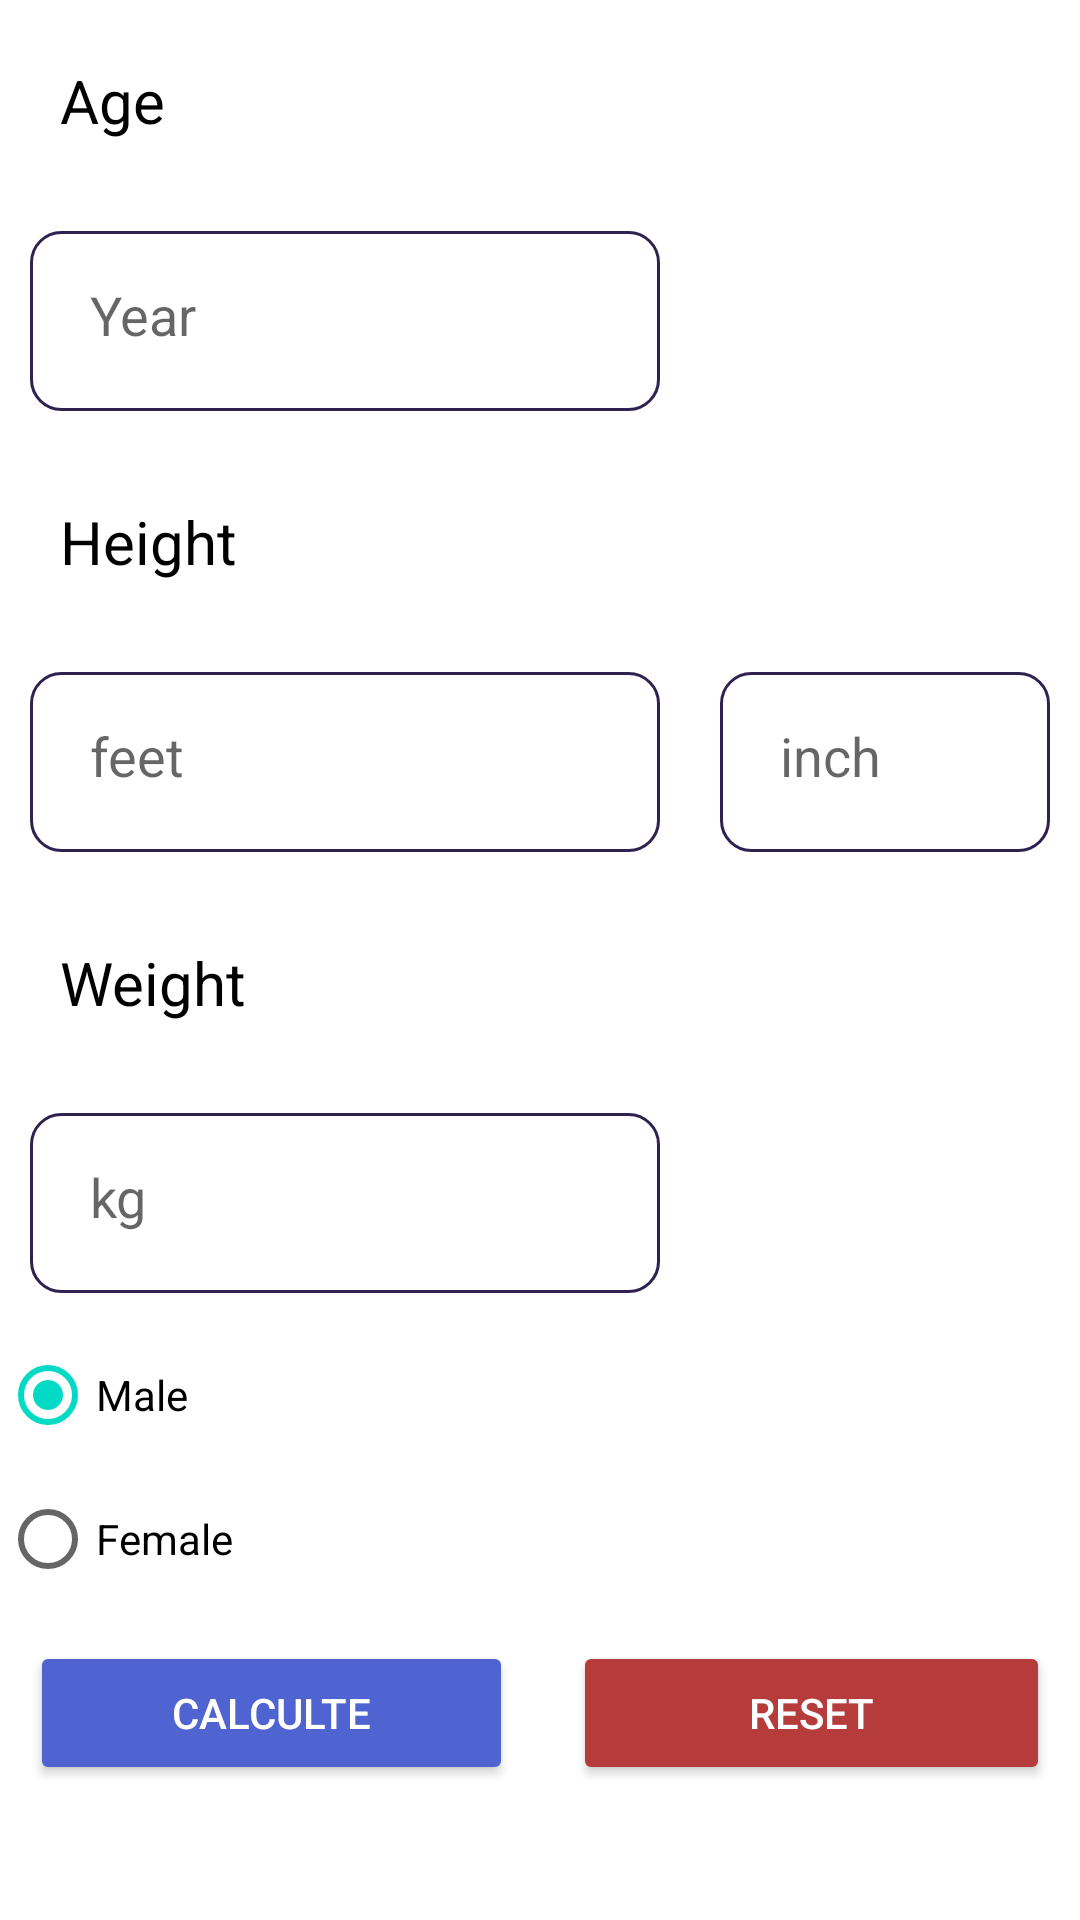

This screen was rendered from an Android layout file. Write that file and the resources it references.
<!-- AndroidManifest.xml: application theme Theme.HealthCalculator -->
<!-- res/layout/activity_body_fat.xml -->
<?xml version="1.0" encoding="utf-8"?>
<LinearLayout xmlns:android="http://schemas.android.com/apk/res/android"
    xmlns:app="http://schemas.android.com/apk/res-auto"
    xmlns:tools="http://schemas.android.com/tools"
    android:layout_width="match_parent"
    android:layout_height="match_parent"
    android:orientation="vertical"
    tools:context=".BodyFat">


    <TextView
        android:layout_width="wrap_content"
        android:layout_height="wrap_content"
        android:text="Age"
        android:textSize="20dp"
        android:textColor="#000"
        android:layout_margin="20dp"/>


    <EditText
        android:id="@+id/ed_bodyfatAge"
        android:layout_width="wrap_content"
        android:layout_height="60dp"
        android:hint="Year"
        android:background="@drawable/edittext"
        android:inputType="number"

        android:layout_margin="10dp"

        android:padding="20dp"

        android:ems="10"


        android:drawablePadding="12dp"/>


    <TextView
        android:layout_width="wrap_content"
        android:layout_height="wrap_content"
        android:text="Height"
        android:textSize="20dp"
        android:textColor="#000"
        android:layout_margin="20dp"/>


    <LinearLayout
        android:layout_width="match_parent"
        android:layout_height="wrap_content"
        android:orientation="horizontal">







        <EditText
            android:id="@+id/ed_bodyfatfeet"
            android:layout_width="wrap_content"
            android:layout_height="60dp"
            android:hint="feet"
            android:background="@drawable/edittext"
            android:inputType="number"

            android:layout_margin="10dp"
            android:padding="20dp"

            android:ems="10"


            android:drawablePadding="12dp"/>


        <EditText
            android:id="@+id/ed_bodyfatinch"
            android:layout_width="wrap_content"
            android:layout_height="60dp"
            android:hint="inch"
            android:inputType="number"

            android:layout_margin="10dp"
            android:padding="20dp"

            android:ems="10"
            android:background="@drawable/edittext"


            android:drawablePadding="12dp"/>






    </LinearLayout>


    <TextView
        android:layout_width="wrap_content"
        android:layout_height="wrap_content"
        android:text="Weight"
        android:textSize="20dp"
        android:textColor="#000"
        android:layout_margin="20dp"/>


    <EditText
        android:id="@+id/ed_bodyfatkg"
        android:layout_width="wrap_content"
        android:layout_height="60dp"
        android:hint="kg"
        android:inputType="number"

        android:layout_margin="10dp"
        android:padding="20dp"

        android:ems="10"
        android:background="@drawable/edittext"


        android:drawablePadding="12dp"/>


    <RadioGroup
        android:layout_width="match_parent"
        android:layout_height="wrap_content"
        android:id="@+id/RadioGroupFat"
        >


        <RadioButton
            android:id="@+id/Fat_male_button"
            android:layout_width="match_parent"
            android:layout_height="wrap_content"
            android:checked="true"
            android:text="Male"/>

        <RadioButton
            android:id="@+id/Fat_female_button"
            android:layout_width="match_parent"
            android:layout_height="wrap_content"

            android:text="Female"/>
    </RadioGroup>



    <LinearLayout
        android:layout_width="match_parent"
        android:layout_height="wrap_content"
        android:weightSum="2"
        android:orientation="horizontal">


        <Button
            android:id="@+id/btn_bodyfat_Calculate"
            android:layout_width="wrap_content"
            android:layout_height="wrap_content"
            android:text="Calculte"
            android:textColor="#fff"
            android:layout_weight="1"
            android:layout_margin="10dp"
            android:backgroundTint="#4F63D1"
            android:foreground="?selectableItemBackground"
            />
        <Button
            android:id="@+id/btn_bodyfat_Reset"
            android:layout_weight="1"
            android:layout_width="wrap_content"
            android:layout_height="wrap_content"
            android:text="Reset"
            android:backgroundTint="#B63C3C"
            android:layout_margin="10dp"
            android:textColor="#fff"
            android:foreground="?selectableItemBackground"
            />


    </LinearLayout>




</LinearLayout>
<!-- resources referenced by this layout -->
<resources>
  <!-- drawable edittext (drawable) -->
  <?xml version="1.0" encoding="utf-8"?>
  <selector xmlns:android="http://schemas.android.com/apk/res/android">
  
  
  <item >
  
  
      <shape android:shape="rectangle">
  
  
  
  
          <solid android:color="#00ffffff"/>
  
  
          <corners android:radius="10dp"/>
  
  
          <stroke android:color="#2F2251"
              android:width="1dp"/>
      </shape>
  
  </item>
  
  
  
  
  
  
  
  
  
  
  
  
  
  
  </selector>
  <style name="Theme.HealthCalculator" parent="Theme.MaterialComponents.Light.DarkActionBar">
          
          <item name="colorPrimary">#2F2251</item>
          <item name="colorPrimaryVariant">#2F2251</item>
          <item name="colorOnPrimary">@color/white</item>
          
          <item name="colorSecondary">@color/teal_200</item>
          <item name="colorSecondaryVariant">@color/teal_700</item>
          <item name="colorOnSecondary">@color/black</item>
          
          <item name="android:statusBarColor">#2F2251</item>
          
      </style>
  <color name="white">#FFFFFFFF</color>
  <color name="teal_200">#FF03DAC5</color>
  <color name="teal_700">#FF018786</color>
  <color name="black">#FF000000</color>
</resources>
